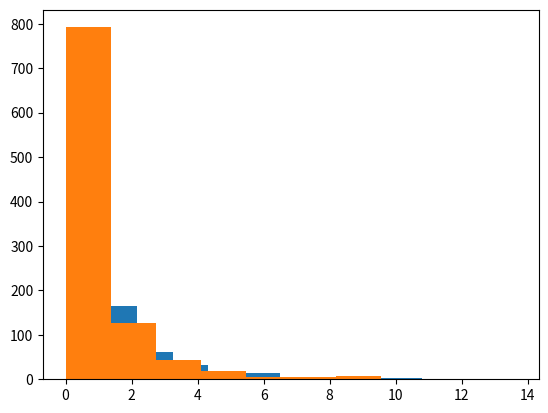

This figure's Python source:
## 2. Calculating differences ##

female_diff = (10771 - 16280.5) / 16280.5
male_diff = (21790 - 16280.5) / 16280.5

## 3. Updating the formula ##

female_diff = (10771-16280.5)**2/16280.5
male_diff = (21790-16280.5)**2/16280.5
gender_chisq = female_diff + male_diff

## 4. Generating a distribution ##

chi_squared_values = []
from numpy.random import random
import matplotlib.pyplot as plt
for i in range(1000):
    sequence = random((32561,))
    sequence[sequence<0.5] = 0
    sequence[sequence>=0.5] = 1
    male_count = len(sequence[sequence==0])
    female_count = len(sequence[sequence==1])
    male_diff = (male_count - 16280.5)**2/16280.5
    female_diff = (female_count - 16280.5)**2/16280.5
    chi_squared = male_diff + female_diff
    chi_squared_values.append(chi_squared)
plt.hist(chi_squared_values)

## 6. Smaller samples ##

female_diff = (107.71 - 162.805) ** 2 / 162.805
male_diff = (217.90 - 162.805) ** 2 / 162.805
gender_chisq = female_diff + male_diff

## 7. Sampling distribution equality ##

chi_squared_values = []
from numpy.random import random
import matplotlib.pyplot as plt

for i in range(1000):
    sequence = random((300,))
    sequence[sequence < .5] = 0
    sequence[sequence >= .5] = 1
    male_count = len(sequence[sequence == 0])
    female_count = len(sequence[sequence == 1])
    male_diff = (male_count - 150) ** 2 / 150
    female_diff = (female_count - 150) ** 2 / 150
    chi_squared = male_diff + female_diff
    chi_squared_values.append(chi_squared)

plt.hist(chi_squared_values)

## 9. Increasing degrees of freedom ##

diffs = []
observed = [27816, 3124, 1039, 311, 271]
expected = [26146.5, 3939.9, 944.3, 260.5, 1269.8]

for i, obs in enumerate(observed):
    exp = expected[i]
    diff = (obs - exp) ** 2 / exp
    diffs.append(diff)
    
race_chisq = sum(diffs)

## 10. Using SciPy ##

from scipy.stats import chisquare
import numpy as np
observed = np.array([27816, 3124, 1039, 311, 271])
expected = np.array([26146.5, 3939.9, 944.3, 260.5, 1269.8])
chisquare_value,race_pvalue = chisquare(observed,expected)